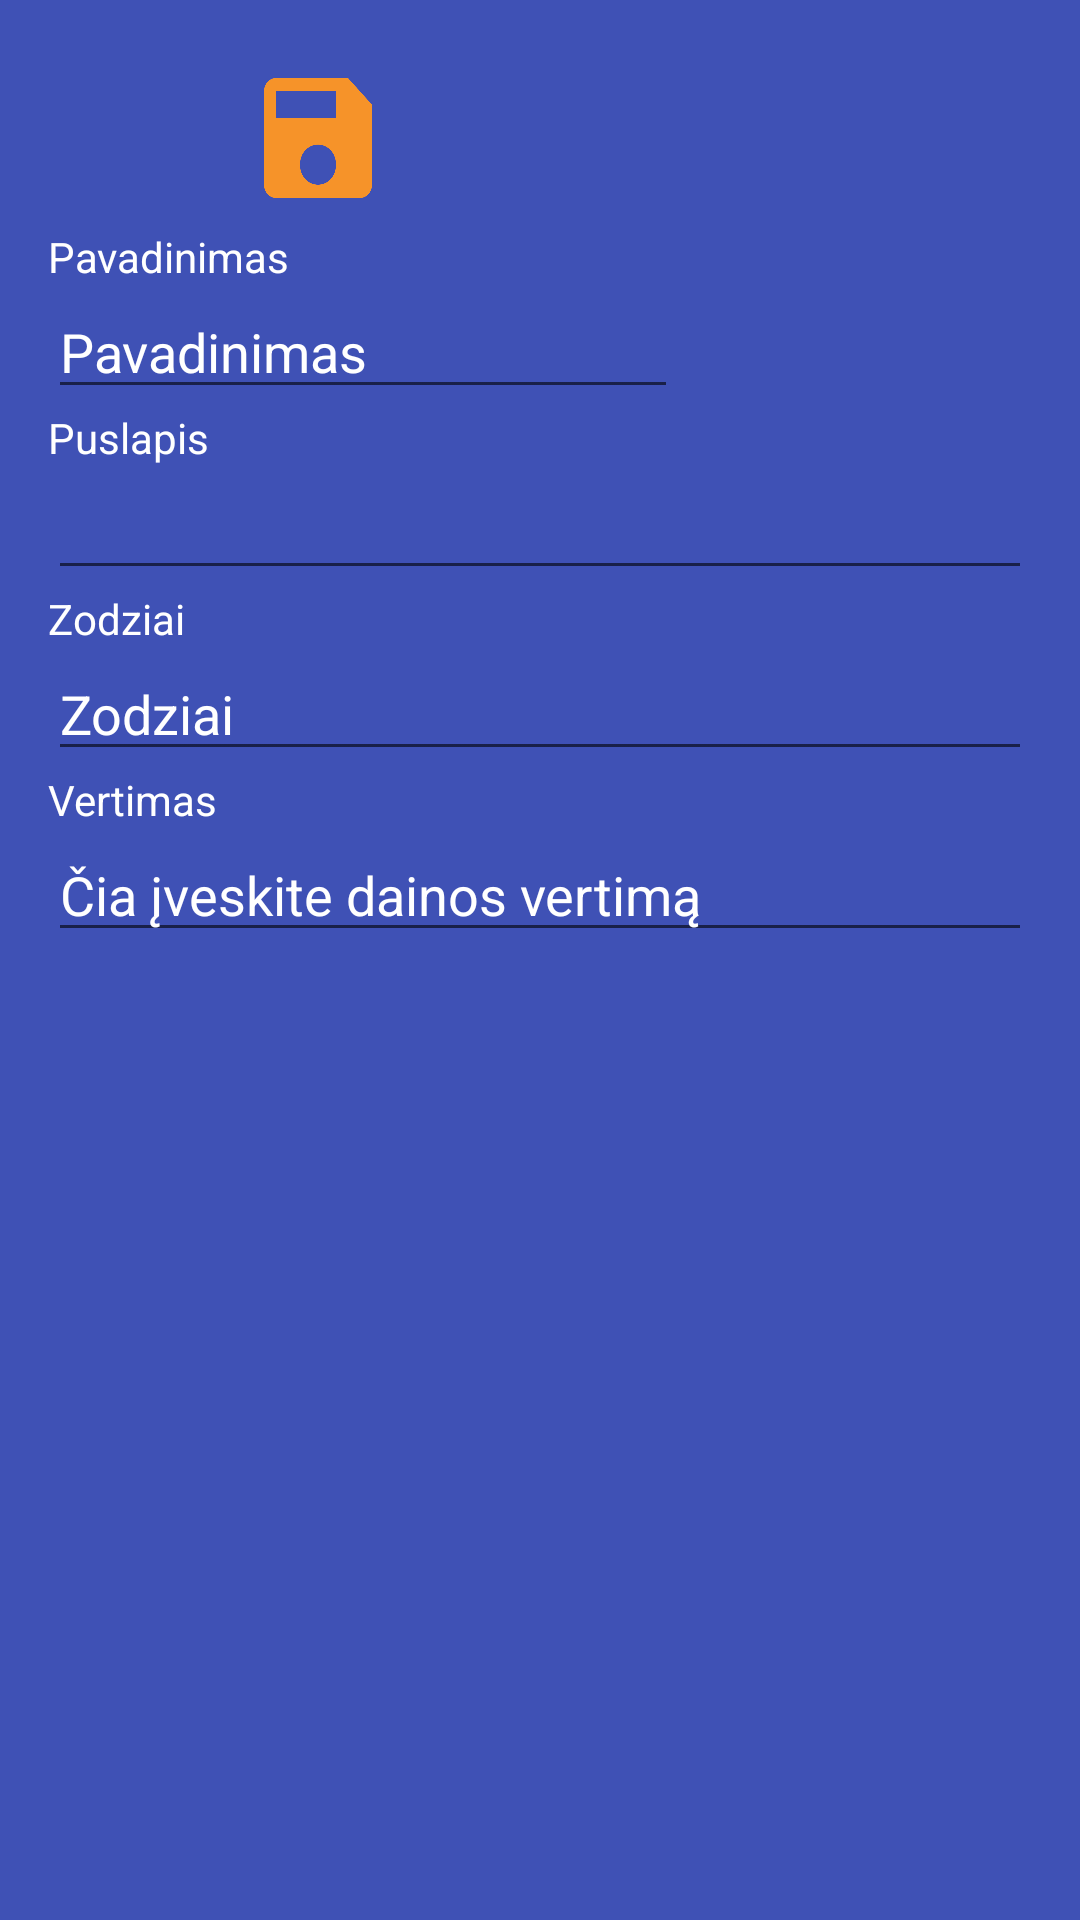

The Android layout XML behind this screen, and the referenced resources:
<!-- AndroidManifest.xml: application theme AppTheme -->
<!-- res/layout/activity_edit_daina.xml -->
<?xml version="1.0" encoding="utf-8"?>
<RelativeLayout xmlns:android="http://schemas.android.com/apk/res/android"
    xmlns:app="http://schemas.android.com/apk/res-auto"
    xmlns:tools="http://schemas.android.com/tools"
    android:id="@+id/activity_edit_daina"
    android:layout_width="match_parent"
    android:layout_height="match_parent"
    android:paddingBottom="@dimen/activity_vertical_margin"
    android:paddingLeft="@dimen/activity_horizontal_margin"
    android:paddingRight="@dimen/activity_horizontal_margin"
    android:paddingTop="@dimen/activity_vertical_margin"
    tools:context="com.example.martynas.dainynas.Pages.EditDaina"
    android:isScrollContainer="true"
    android:scrollbarAlwaysDrawVerticalTrack="true"
    android:scrollbars="vertical"
    android:scrollbarStyle="outsideOverlay">
    <android.support.v4.widget.NestedScrollView
        android:id="@+id/SCROLLER_ID"
        android:layout_width="fill_parent"
        android:layout_height="wrap_content"
        android:scrollbars="vertical"
        android:fillViewport="true"
        android:layout_alignParentStart="false"
        android:layout_alignParentTop="false"
        android:layout_alignParentLeft="false">
    <LinearLayout
        android:layout_width="match_parent"
        android:layout_height="wrap_content"
        android:orientation="vertical">


        <LinearLayout
            android:orientation="horizontal"
            android:layout_width="fill_parent"
            android:layout_height="match_parent">
            <ImageButton
                android:layout_width="60dp"
                android:layout_height="60dp"
                app:srcCompat="@mipmap/left_arrow"
                android:id="@+id/goPreviousDaina"
                android:scaleType="fitXY"
                android:backgroundTint="@android:color/transparent" />

            <ImageButton
                android:layout_width="60dp"
                android:layout_height="60dp"
                app:srcCompat="@mipmap/save_button"
                android:id="@+id/saveEditedDaina"
                android:scaleType="fitXY"
                android:backgroundTint="@android:color/transparent" />

            <ImageButton
                android:layout_width="60dp"
                android:layout_height="60dp"
                app:srcCompat="@mipmap/right_arrow"
                android:id="@+id/goNextDaina"
                android:scaleType="fitXY"
                android:backgroundTint="@android:color/transparent" />
        </LinearLayout>

        <TextView
        android:text="Pavadinimas"
        android:layout_width="wrap_content"
        android:layout_height="wrap_content"
        android:id="@+id/pav" />

    <EditText
        android:layout_width="wrap_content"
        android:layout_height="wrap_content"
        android:inputType="textPersonName"
        android:text="Pavadinimas"
        android:ems="10"
        android:id="@+id/editPavadinimas"
        android:textColor="@android:color/white" />

    <TextView
        android:text="Puslapis"
        android:layout_width="fill_parent"
        android:layout_height="wrap_content"
        android:id="@+id/puslapis" />

    <EditText
        android:layout_width="fill_parent"
        android:layout_height="wrap_content"
        android:inputType="number"
        android:ems="10"
        android:id="@+id/editPuslapis"
        android:textColor="@android:color/white" />

    <TextView
        android:text="Zodziai"
        android:layout_width="wrap_content"
        android:layout_height="wrap_content"
        android:id="@+id/zodziai" />

    <EditText
        android:layout_width="fill_parent"
        android:layout_height="wrap_content"
        android:inputType="textMultiLine"
        android:text="Zodziai"
        android:ems="10"
        android:id="@+id/editZodziai"
        android:textColor="@android:color/white" />

    <TextView
        android:text="Vertimas"
        android:layout_width="wrap_content"
        android:layout_height="wrap_content"
        android:id="@+id/vertimas" />

    <EditText
        android:text=""
        android:layout_width="fill_parent"
        android:layout_height="wrap_content"
        android:ems="10"
        android:id="@+id/editVertimas"
        android:inputType="textMultiLine"
        android:hint="Čia įveskite dainos vertimą"
        android:textColorHint="@android:color/white"
        android:textColor="@android:color/white" />



    </LinearLayout>
    </android.support.v4.widget.NestedScrollView>



</RelativeLayout>
<!-- resources referenced by this layout -->
<resources>
  <dimen name="activity_horizontal_margin">16dp</dimen>
  <dimen name="activity_vertical_margin">16dp</dimen>
  <!-- mipmap save_button: png bitmap (mipmap-xxxhdpi, 5475 bytes) -->
  <style name="AppTheme" parent="Theme.AppCompat.Light.DarkActionBar">
          
          <item name="colorPrimary">@color/colorPrimary</item>
          <item name="colorPrimaryDark">@color/colorPrimaryDark</item>
          <item name="colorAccent">@color/colorAccent</item>
          <item name="android:background">@color/colorPrimary</item>
          <item name="android:textColor">@color/listItem1</item>
      </style>
  <color name="colorPrimary">#3f51b5</color>
  <color name="colorPrimaryDark">#303f9f</color>
  <color name="colorAccent">#8040ff</color>
  <color name="listItem1">#ffffff</color>
</resources>
